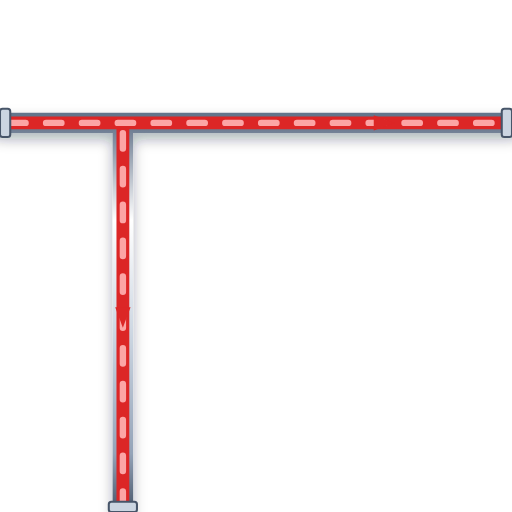
t = 0.00 s
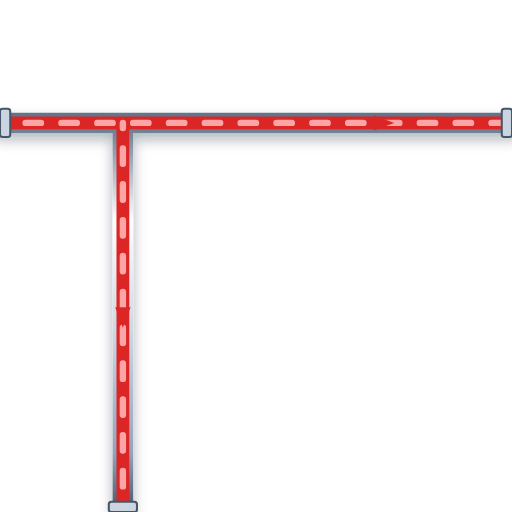
t = 0.20 s
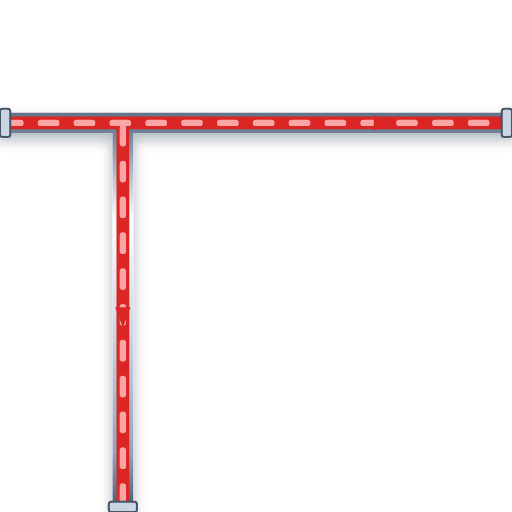
t = 0.40 s
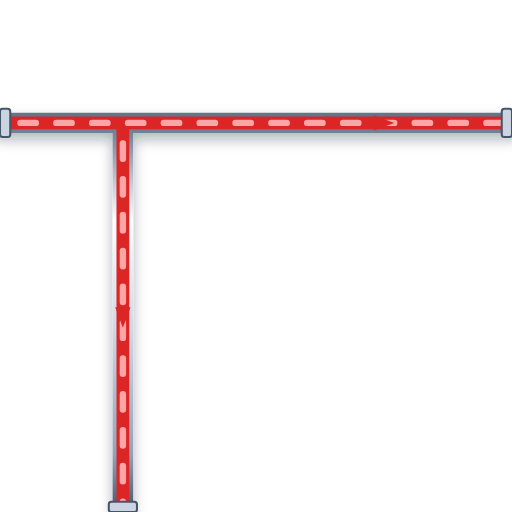
t = 0.60 s

The animated SVG that drew these frames (rendered in a browser with its animation timeline set to each time). Animation: 1 CSS @keyframes rule; one cycle of 0.80 s, repeats indefinitely.

<svg xmlns="http://www.w3.org/2000/svg" viewBox="0 0 200 200" width="200" height="200">
  <defs>
    <style>
      @keyframes p-flow-anim {
        from { stroke-dashoffset: 24; } to { stroke-dashoffset: 0; }
      }
      .anim-p-flow {
        stroke-dasharray: 6 8;
        animation: p-flow-anim 0.8s linear infinite;
      }
    </style>
    <filter id="ssPipeShadow" x="-15%" y="-15%" width="130%" height="130%">
      <feDropShadow dx="0" dy="2.5" stdDeviation="2.5" flood-color="#0f172a" flood-opacity="0.32" />
    </filter>
    <linearGradient id="ssPipeGradH" x1="0%" y1="0%" x2="0%" y2="100%">
      <stop offset="0%" stop-color="#64748b" /><stop offset="25%" stop-color="#ffffff" />
      <stop offset="55%" stop-color="#cbd5e1" /><stop offset="85%" stop-color="#94a3b8" /><stop offset="100%" stop-color="#475569" />
    </linearGradient>
  </defs>

  <!-- Stainless Steel 316 Outer Casing (8px with 3D Drop Shadow) -->
  <path d="M 0 48 L 200 48 M 48 48 L 48 200" stroke="url(#ssPipeGradH)" stroke-width="8" fill="none" stroke-linecap="round" stroke-linejoin="round" filter="url(#ssPipeShadow)"/>

  <!-- Process Fluid Core (5px) -->
  <path d="M 0 48 L 200 48 M 48 48 L 48 200" stroke="#DC2626" stroke-width="5" fill="none" stroke-linecap="round" stroke-linejoin="round"/>

  <!-- Animated Fluid Flow Stream Dashes (2.5px) -->
  <path d="M 0 48 L 200 48 M 48 48 L 48 200" stroke="#FCA5A5" stroke-width="2.5" fill="none" stroke-linejoin="round" stroke-linecap="round" class="anim-p-flow"/>

  <!-- Directional Flow Arrow -->
  <polygon points="146,45 154,48 146,51" fill="#DC2626" /> <polygon points="45,120 48,128 51,120" fill="#DC2626" />

  <!-- ANSI Flange Connection Collars -->
  <rect x="0" y="42.5" width="4" height="11" rx="1" fill="#cbd5e1" stroke="#475569" stroke-width="0.8"/>
  <rect x="196" y="42.5" width="4" height="11" rx="1" fill="#cbd5e1" stroke="#475569" stroke-width="0.8"/>
  <rect x="42.5" y="196" width="11" height="4" rx="1" fill="#cbd5e1" stroke="#475569" stroke-width="0.8"/>
</svg>
